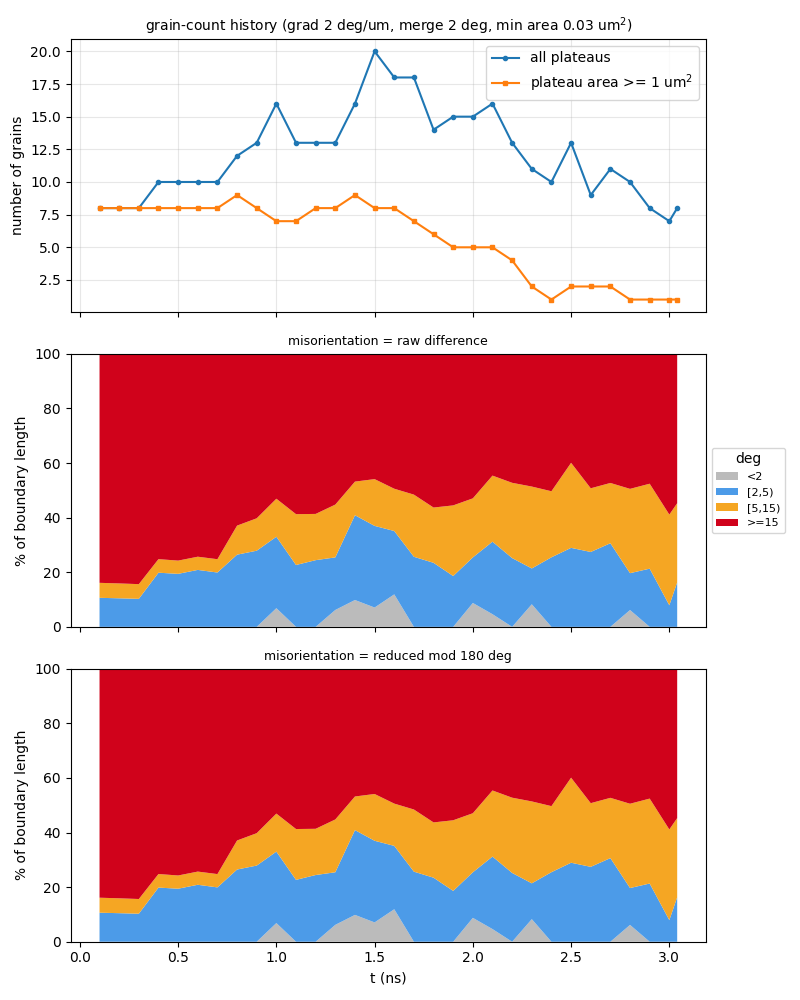

The table this chart was drawn from, first rows:
t_ns, step, file, n_grains, n_ge1um2, n_boundaries, boundary_length_um, plateau_area_frac, mean_grain_area_um2, pct_raw_<2, pct_raw_[2,5), pct_raw_[5,15), pct_raw_>=15, mean_raw_deg, pct_sym_<2, pct_sym_[2,5), pct_sym_[5,15), pct_sym_>=15, mean_sym_deg
0.1, 10, a15_up700ms_v2_kt3pcgkm_s10.vtu, 8, 8, 15, 45.93, 0.862, 10.78, 0, 10.63, 5.489, 83.88, 53.04, 0, 10.63, 5.489, 83.88, 49.6
0.2, 20, a15_up700ms_v2_kt3pcgkm_s20.vtu, 8, 8, 15, 46.28, 0.8587, 10.73, 0, 10.45, 5.448, 84.1, 53.1, 0, 10.45, 5.448, 84.1, 49.73
0.3, 30, a15_up700ms_v2_kt3pcgkm_s30.vtu, 8, 8, 15, 46.81, 0.8359, 10.45, 0, 10.26, 5.386, 84.36, 53.45, 0, 10.26, 5.386, 84.36, 50.09
0.4, 40, a15_up700ms_v2_kt3pcgkm_s40.vtu, 10, 8, 19, 52.39, 0.8156, 8.156, 0, 19.83, 4.971, 75.2, 47.69, 0, 19.83, 4.971, 75.2, 44.69
0.5, 50, a15_up700ms_v2_kt3pcgkm_s50.vtu, 10, 8, 19, 51.99, 0.8058, 8.058, 0, 19.41, 4.85, 75.74, 48.35, 0, 19.41, 4.85, 75.74, 45.33
0.6, 60, a15_up700ms_v2_kt3pcgkm_s60.vtu, 10, 8, 19, 53.86, 0.7882, 7.882, 0, 20.86, 4.832, 74.31, 47.28, 0, 20.86, 4.832, 74.31, 44.38
0.7, 70, a15_up700ms_v2_kt3pcgkm_s70.vtu, 10, 8, 19, 53.82, 0.7697, 7.697, 0, 19.9, 4.881, 75.22, 47.8, 0, 19.9, 4.881, 75.22, 44.88
0.8, 80, a15_up700ms_v2_kt3pcgkm_s80.vtu, 12, 9, 25, 64.5, 0.7493, 6.244, 0, 26.44, 10.64, 62.92, 40.57, 0, 26.44, 10.64, 62.92, 38.17
0.9, 90, a15_up700ms_v2_kt3pcgkm_s90.vtu, 13, 8, 27, 68.02, 0.7276, 5.597, 0, 27.89, 11.87, 60.24, 39.04, 0, 27.89, 11.87, 60.24, 36.77
1, 100, a15_up700ms_v2_kt3pcgkm_s100.vtu, 16, 7, 36, 76.1, 0.7063, 4.415, 6.838, 26.16, 13.93, 53.07, 34.62, 6.838, 26.16, 13.93, 53.07, 32.58
1.1, 110, a15_up700ms_v2_kt3pcgkm_s110.vtu, 13, 7, 27, 69.27, 0.6829, 5.253, 0, 22.65, 18.62, 58.73, 38.08, 0, 22.65, 18.62, 58.73, 35.84
1.2, 120, a15_up700ms_v2_kt3pcgkm_s120.vtu, 13, 8, 27, 70.01, 0.6453, 4.964, 0, 24.43, 16.93, 58.64, 38.42, 0, 24.43, 16.93, 58.64, 36.2
1.3, 130, a15_up700ms_v2_kt3pcgkm_s130.vtu, 13, 8, 26, 75.71, 0.6003, 4.618, 6.183, 19.26, 19.34, 55.22, 36.38, 6.183, 19.26, 19.34, 55.22, 34.33
1.4, 140, a15_up700ms_v2_kt3pcgkm_s140.vtu, 16, 9, 34, 90.13, 0.5564, 3.478, 9.829, 31.05, 12.31, 46.81, 31.27, 9.829, 31.05, 12.31, 46.81, 29.52
1.5, 150, a15_up700ms_v2_kt3pcgkm_s150.vtu, 20, 8, 44, 91.52, 0.5104, 2.552, 7.073, 29.9, 17.13, 45.89, 31.18, 7.073, 29.9, 17.13, 45.89, 29.4
1.6, 160, a15_up700ms_v2_kt3pcgkm_s160.vtu, 18, 8, 39, 88.89, 0.441, 2.45, 11.9, 23.2, 15.49, 49.41, 33.78, 11.9, 23.2, 15.49, 49.41, 31.05
1.7, 170, a15_up700ms_v2_kt3pcgkm_s170.vtu, 18, 7, 38, 87.82, 0.3807, 2.115, 0, 25.66, 22.77, 51.57, 36.53, 0, 25.66, 22.77, 51.57, 33.24
1.8, 180, a15_up700ms_v2_kt3pcgkm_s180.vtu, 14, 6, 29, 76.49, 0.3151, 2.251, 0, 23.45, 20.25, 56.3, 39.71, 0, 23.45, 20.25, 56.3, 36.38
1.9, 190, a15_up700ms_v2_kt3pcgkm_s190.vtu, 15, 5, 32, 78.99, 0.2513, 1.676, 0, 18.61, 25.88, 55.52, 37.64, 0, 18.61, 25.88, 55.52, 36.39
2, -1, a15_up700ms_v2_kt3pcgkm_t200.vtu, 15, 5, 31, 80.76, 0.207, 1.38, 8.745, 16.68, 21.63, 52.94, 37.64, 8.745, 16.68, 21.63, 52.94, 34.26
2.1, 210, a15_up700ms_v2_kt3pcgkm_s210.vtu, 16, 5, 35, 82.4, 0.1583, 0.9892, 4.635, 26.55, 24.21, 44.61, 34.99, 4.635, 26.55, 24.21, 44.61, 29.08
2.2, 220, a15_up700ms_v2_kt3pcgkm_s220.vtu, 13, 4, 25, 69.95, 0.11, 0.8459, 0, 25.19, 27.57, 47.25, 38.69, 0, 25.19, 27.57, 47.25, 31.2
2.3, 230, a15_up700ms_v2_kt3pcgkm_s230.vtu, 11, 2, 21, 61.77, 0.08778, 0.798, 8.272, 13.11, 30, 48.62, 43.99, 8.272, 13.11, 30, 48.62, 32.02
2.4, 240, a15_up700ms_v2_kt3pcgkm_s240.vtu, 10, 1, 16, 59.65, 0.07441, 0.7441, 0, 25.47, 24.19, 50.34, 45.45, 0, 25.47, 24.19, 50.34, 33.07
2.5, 250, a15_up700ms_v2_kt3pcgkm_s250.vtu, 13, 2, 26, 76.63, 0.07418, 0.5706, 0, 28.93, 31.15, 39.92, 36.34, 0, 28.93, 31.15, 39.92, 26.86
2.6, 260, a15_up700ms_v2_kt3pcgkm_s260.vtu, 9, 2, 16, 62.7, 0.07494, 0.8326, 0, 27.42, 23.33, 49.25, 43.83, 0, 27.42, 23.33, 49.25, 32.93
2.7, 270, a15_up700ms_v2_kt3pcgkm_s270.vtu, 11, 2, 21, 64.29, 0.07613, 0.6921, 0, 30.62, 22.08, 47.3, 42.44, 0, 30.62, 22.08, 47.3, 31.42
2.8, 280, a15_up700ms_v2_kt3pcgkm_s280.vtu, 10, 1, 17, 64.06, 0.06794, 0.6794, 6.161, 13.5, 30.88, 49.46, 45.31, 6.161, 13.5, 30.88, 49.46, 32.81
2.9, 290, a15_up700ms_v2_kt3pcgkm_s290.vtu, 8, 1, 14, 53.82, 0.05604, 0.7005, 0, 21.31, 31.11, 47.58, 47.61, 0, 21.31, 31.11, 47.58, 31.65
3, 300, a15_up700ms_v2_kt3pcgkm_s300.vtu, 7, 1, 10, 49.73, 0.04896, 0.6995, 0, 7.895, 33.23, 58.88, 52.63, 0, 7.895, 33.23, 58.88, 37.58
3.04, -1, a15_up700ms_v2_kt3pcgkm_stall405.vtu, 8, 1, 13, 54.66, 0.0498, 0.6225, 0, 16.29, 28.99, 54.71, 49.27, 0, 16.29, 28.99, 54.71, 35.07
